60-way image classification set "final" from GitHub (sam-atil/Pokemon_ShinyHunter); label vocabulary: Abra, Abra shiny, Bellsprout, Bellsprout shiny, Caterpie, Caterpie shiny, Clefairy, Clefairy shiny, Ditto, Ditto shiny, Drowzee, Drowzee shiny, Ekans, Ekans shiny, Geodude, Geodude shiny, Growlithe, Growlithe shiny, Hoothoot, Hoothoot shiny, Hoppip, Hoppip shiny, Kakuna, Kakuna shiny, Ledyba, Ledyba shiny, Mareep, Mareep shiny, Meowth, Meowth shiny, Metapod, Metapod shiny, Nidoran female, Nidoran female shiny, Nidoran male, Nidoran male shiny, Pidgey, Pidgey shiny, Pikachu, Pikachu shiny, Rattata, Rattata shiny, Sentret, Sentret shiny, Spearow, Spearow shiny, Spinarak, Spinarak shiny, Stantler, Stantler shiny, Vulpix, Vulpix shiny, Weedle, Weedle shiny, Wooper, Wooper shiny, Yanma, Yanma shiny, Zubat, Zubat shiny.

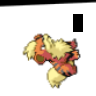
Label: Growlithe

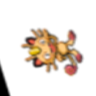
Label: Meowth shiny

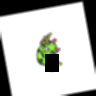
Label: Spinarak

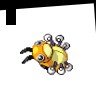
Label: Ledyba shiny

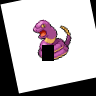
Label: Ekans

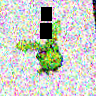
Label: Hoppip shiny
